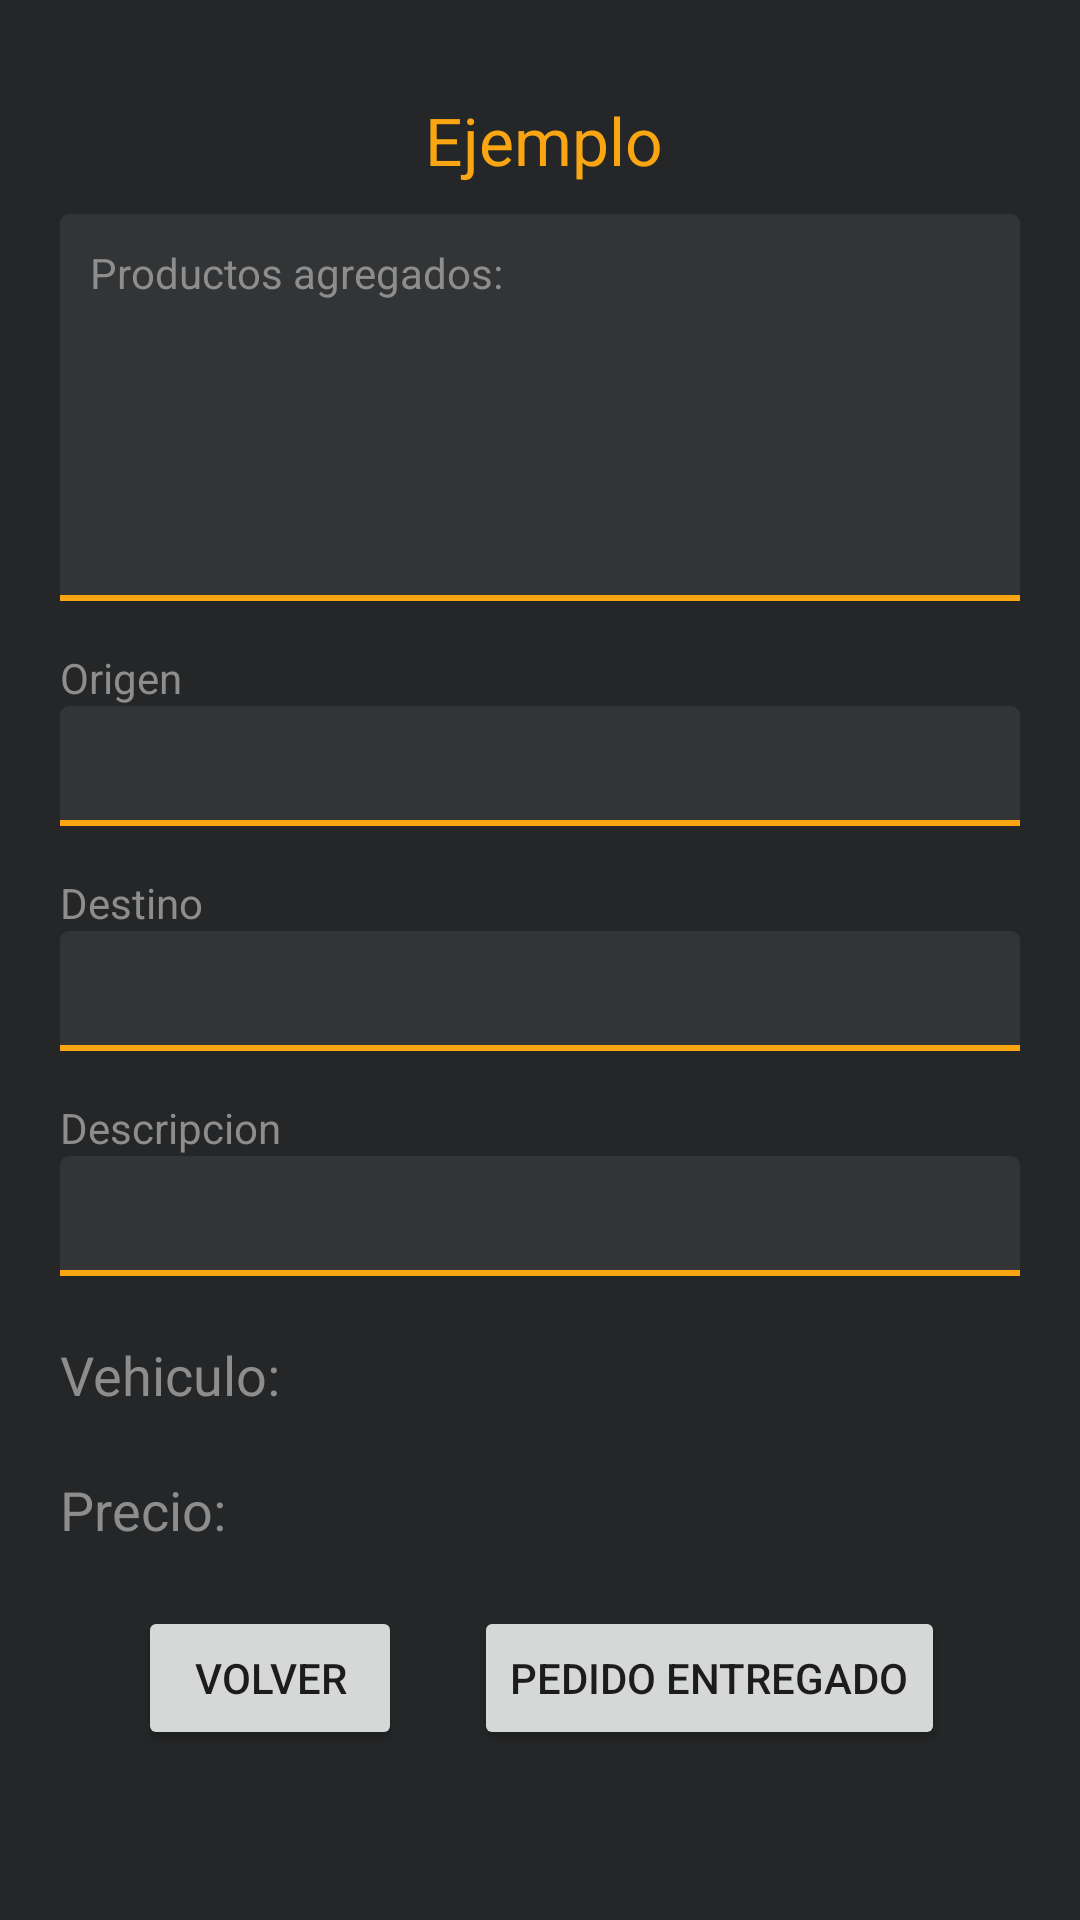

This screen was rendered from an Android layout file. Write that file and the resources it references.
<!-- AndroidManifest.xml: application theme Theme.ProyectoTorettoTrucking -->
<!-- res/layout/activity_ver_pedido.xml -->
<?xml version="1.0" encoding="utf-8"?>
<androidx.constraintlayout.widget.ConstraintLayout xmlns:android="http://schemas.android.com/apk/res/android"
    xmlns:app="http://schemas.android.com/apk/res-auto"
    xmlns:tools="http://schemas.android.com/tools"
    android:layout_width="match_parent"
    android:layout_height="match_parent"
    tools:context=".VerPedido"
    android:background="@color/grisToretto">

    <TextView
        android:id="@+id/txtPedidoStatus"
        android:layout_width="wrap_content"
        android:layout_height="wrap_content"
        android:layout_marginStart="132dp"
        android:layout_marginTop="32dp"
        android:layout_marginEnd="128dp"
        android:text="Ejemplo"
        android:textAppearance="@style/TextAppearance.AppCompat.Large"
        android:textColor="@color/naranjaToretto"
        app:layout_constraintEnd_toEndOf="parent"
        app:layout_constraintHorizontal_bias="0.464"
        app:layout_constraintStart_toStartOf="parent"
        app:layout_constraintTop_toTopOf="parent" />

    <TableLayout
        android:id="@+id/tableLayout"
        android:layout_width="320dp"
        android:layout_height="wrap_content"
        app:layout_constraintEnd_toEndOf="parent"
        app:layout_constraintStart_toStartOf="parent"
        app:layout_constraintTop_toBottomOf="@+id/txtPedidoStatus">

        <TableRow
            android:layout_width="match_parent"
            android:layout_height="match_parent">

            <LinearLayout
                android:layout_width="10dp"
                android:layout_height="match_parent"
                android:layout_weight="1"
                android:orientation="vertical">

                <ScrollView
                    android:layout_width="match_parent"
                    android:layout_height="129dp"
                    android:layout_marginTop="10dp"
                    android:background="@drawable/custom_edittex_v2">

                    <TextView
                        android:id="@+id/txtVerProductosAgregados"
                        android:layout_width="match_parent"
                        android:layout_height="wrap_content"

                        android:editable="false"
                        android:enabled="false"
                        android:text="Productos agregados:"
                        android:textColor="@color/gray" />

                </ScrollView>

                <TextView
                    android:id="@+id/textView6"
                    android:layout_width="match_parent"
                    android:layout_height="25dp"
                    android:layout_marginTop="10dp"
                    android:gravity="bottom"
                    android:text="Origen"
                    android:textColor="@color/gray" />

                <EditText
                    android:id="@+id/txtVerOrigen"
                    android:layout_width="match_parent"
                    android:layout_height="40dp"
                    android:layout_weight="2"
                    android:background="@drawable/custom_edittex_v2"
                    android:editable="false"
                    android:ems="10"
                    android:enabled="false"
                    android:inputType="textPersonName"
                    android:textColor="@color/white" />

                <TextView
                    android:id="@+id/textView7"
                    android:layout_width="match_parent"
                    android:layout_height="25dp"
                    android:layout_marginTop="10dp"
                    android:gravity="bottom"
                    android:text="Destino"
                    android:textColor="@color/gray" />

                <EditText
                    android:id="@+id/txtVerDestino"
                    android:layout_width="match_parent"
                    android:layout_height="40dp"
                    android:layout_weight="2"
                    android:background="@drawable/custom_edittex_v2"
                    android:editable="false"
                    android:ems="10"
                    android:enabled="false"
                    android:inputType="textPersonName"
                    android:textColor="@color/white" />

                <TextView
                    android:id="@+id/textView8"
                    android:layout_width="match_parent"
                    android:layout_height="25dp"
                    android:layout_marginTop="10dp"
                    android:gravity="bottom"
                    android:text="Descripcion"
                    android:textColor="@color/gray" />

                <EditText
                    android:id="@+id/txtVerDescripcion"
                    android:layout_width="match_parent"
                    android:layout_height="40dp"
                    android:layout_weight="2"
                    android:background="@drawable/custom_edittex_v2"
                    android:editable="false"
                    android:ems="10"
                    android:enabled="false"
                    android:inputType="textPersonName"
                    android:textColor="@color/white" />

                <TextView
                    android:id="@+id/txtVerVehiculo"
                    android:layout_width="match_parent"
                    android:layout_height="35dp"
                    android:layout_marginTop="10dp"
                    android:gravity="bottom"
                    android:text="Vehiculo:"
                    android:textAppearance="@style/TextAppearance.AppCompat.Medium"
                    android:textColor="@color/gray" />

                <TextView
                    android:id="@+id/txtVerPrecio"
                    android:layout_width="match_parent"
                    android:layout_height="35dp"
                    android:layout_marginTop="10dp"
                    android:gravity="bottom"
                    android:text="Precio:"
                    android:textAppearance="@style/TextAppearance.AppCompat.Medium"
                    android:textColor="@color/gray" />

            </LinearLayout>
        </TableRow>


    </TableLayout>

    <Button
        android:id="@+id/btnAccion"
        android:layout_width="wrap_content"
        android:layout_height="wrap_content"
        android:layout_marginTop="20dp"
        android:layout_marginEnd="45dp"
        android:text="Pedido Entregado"
        app:layout_constraintEnd_toEndOf="parent"
        app:layout_constraintTop_toBottomOf="@+id/tableLayout" />

    <Button
        android:id="@+id/btnBack"
        android:layout_width="wrap_content"
        android:layout_height="wrap_content"
        android:layout_marginStart="46dp"
        android:layout_marginTop="20dp"
        android:text="Volver"
        app:layout_constraintStart_toStartOf="parent"
        app:layout_constraintTop_toBottomOf="@+id/tableLayout" />
</androidx.constraintlayout.widget.ConstraintLayout>
<!-- resources referenced by this layout -->
<resources>
  <color name="gray">#8D8D8D</color>
  <color name="grisToretto">#252627</color>
  <color name="naranjaToretto">#FAA613</color>
  <color name="white">#F7FFF7</color>
  <!-- drawable custom_edittex_v2 (drawable) -->
  <?xml version="1.0" encoding="utf-8"?>
  <layer-list xmlns:android="http://schemas.android.com/apk/res/android">
  
      <item>
          <shape android:shape="rectangle">
              <corners android:topRightRadius="3dp" android:topLeftRadius="3dp"/>
              <solid android:color="@color/varGrisToretto"/>
              <padding android:bottom="10dp" android:left="10dp" android:right="10dp" android:top="10dp"/>
          </shape>
      </item>
      <item android:top="-16dp" android:right="-13dp" android:left="-13dp" android:bottom="-10dp">
          <shape>
  
              <solid android:color="@android:color/transparent" />
              <stroke
                  android:width="2dp"
                  android:color="@color/naranjaToretto" />
          </shape>
      </item>
  </layer-list>
  <style name="Theme.ProyectoTorettoTrucking" parent="Theme.MaterialComponents.DayNight.DarkActionBar">
          
          <item name="colorPrimary">@color/purple_500</item>
          <item name="colorPrimaryVariant">@color/purple_700</item>
          <item name="colorOnPrimary">@color/white</item>
          
          <item name="colorSecondary">@color/teal_200</item>
          <item name="colorSecondaryVariant">@color/teal_700</item>
          <item name="colorOnSecondary">@color/black</item>
          
          <item name="android:statusBarColor" tools:targetApi="l">?attr/colorPrimaryVariant</item>
          
      </style>
  <color name="varGrisToretto">#323436</color>
  <color name="purple_500">#FF6200EE</color>
  <color name="purple_700">#FF3700B3</color>
  <color name="teal_200">#FF03DAC5</color>
  <color name="teal_700">#FF018786</color>
  <color name="black">#FF000000</color>
</resources>
